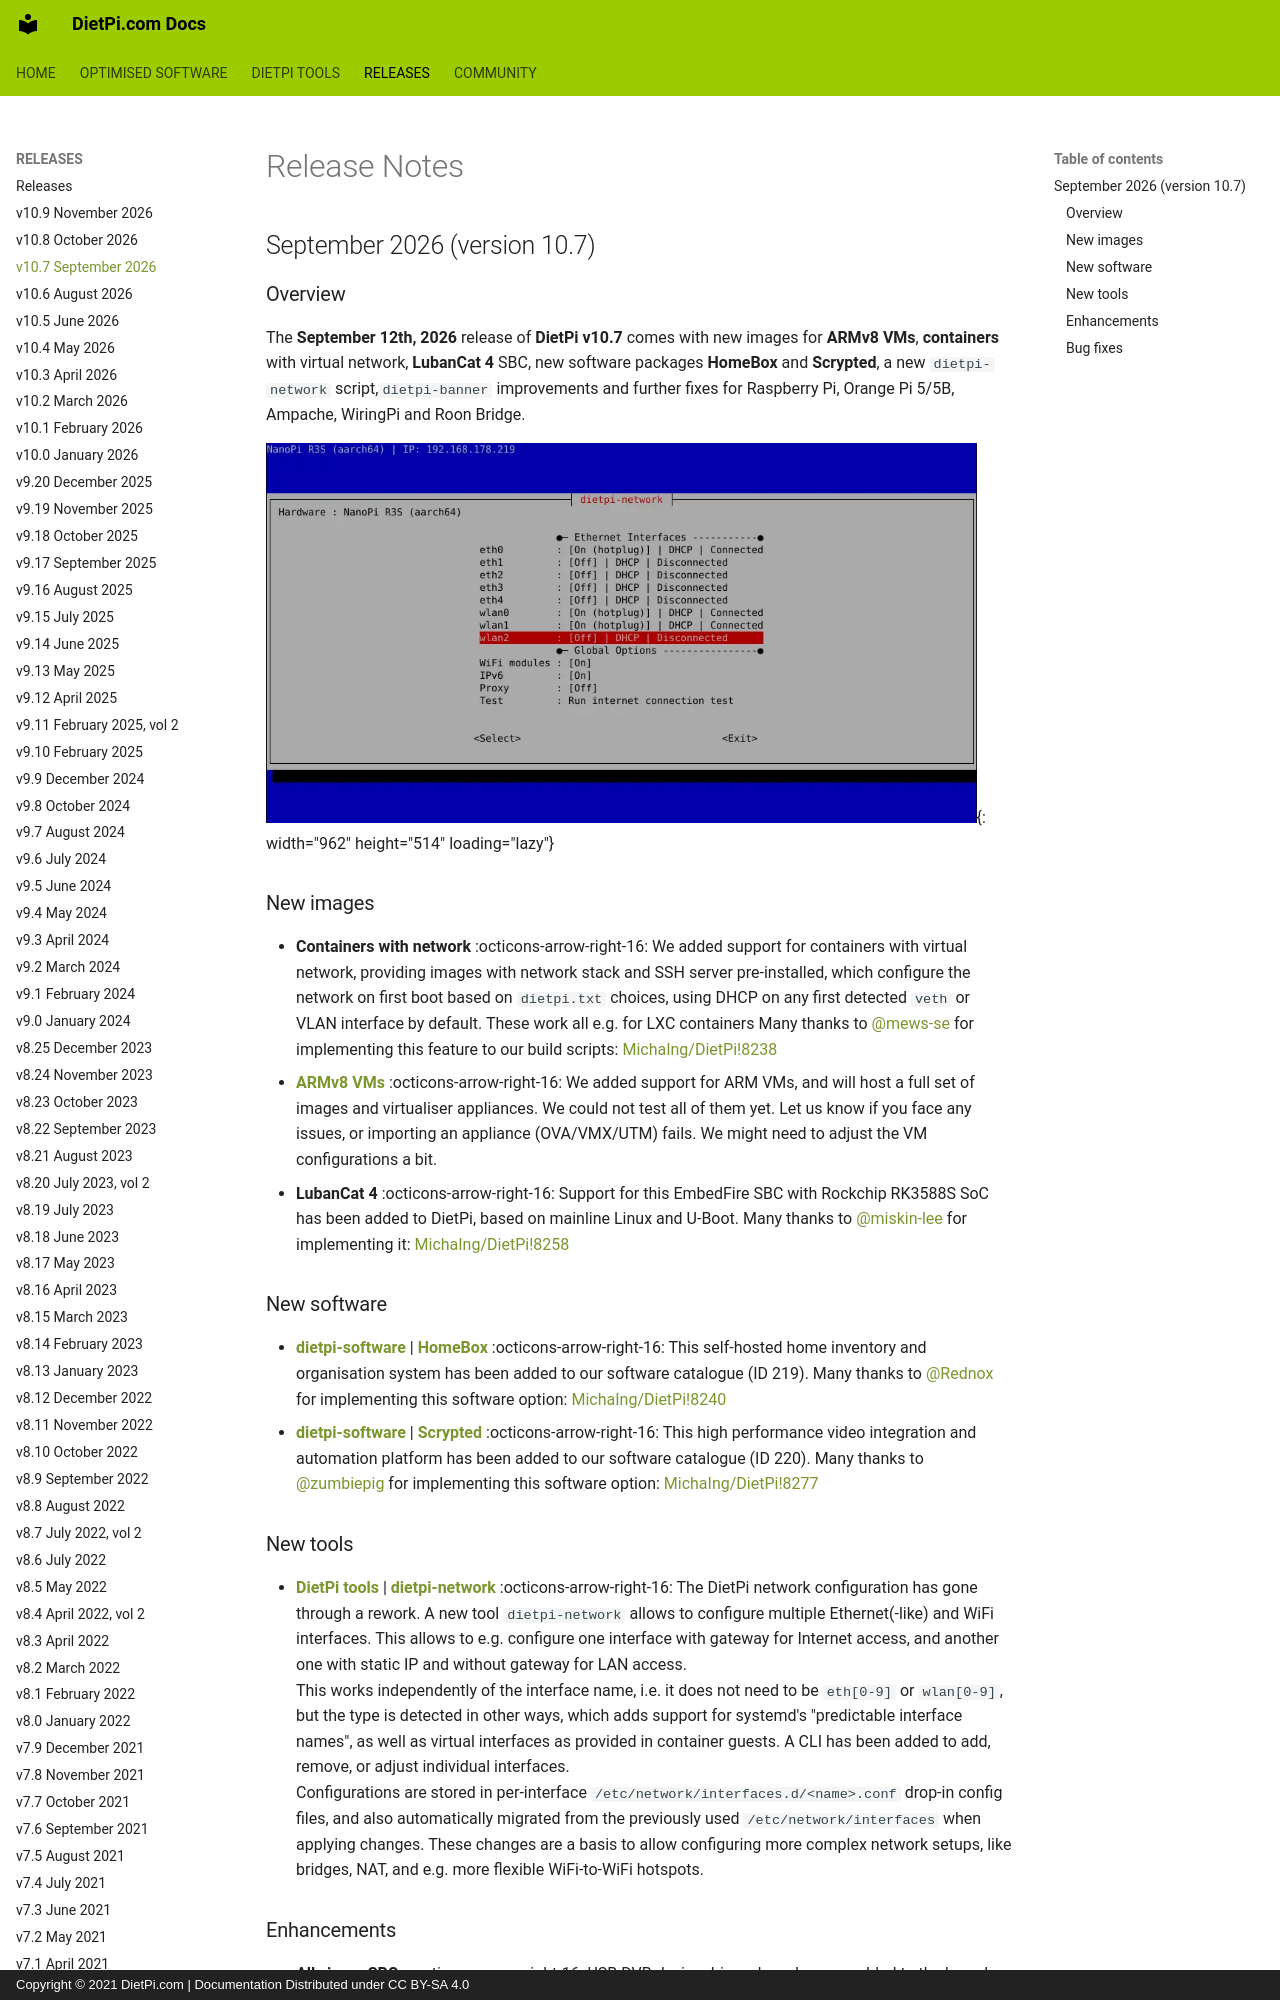

repository: MichaIng/DietPi-Docs · page: releases/v10_7/index.html · generator: mkdocs · copyright: Copyright © 2021 DietPi.com | Documentation Distributed under CC BY-SA 4.0

---
title: DietPi v10.7
description: Release notes for DietPi v10.7 from September 2026
image: https://dietpi.com/docs/assets/images/dietpi-release-v10_7.webp
---

# Release Notes

## September 2026 (version 10.7)

### Overview

The **September 12th, 2026** release of **DietPi v10.7** comes with new images for **ARMv8 VMs**, **containers** with virtual network, **LubanCat 4** SBC, new software packages **HomeBox** and **Scrypted**, a new `dietpi-network` script,`dietpi-banner` improvements and further fixes for Raspberry Pi, Orange Pi 5/5B, Ampache, WiringPi and Roon Bridge.

![The image shows a screenshot of the new tool dietpi-network with many interfaces.](../assets/images/dietpi-release-v10_7.webp "dietpi-network with many interfaces"){: width="962" height="514" loading="lazy"}

### New images

- **Containers with network** :octicons-arrow-right-16: We added support for containers with virtual network, providing images with network stack and SSH server pre-installed, which configure the network on first boot based on `dietpi.txt` choices, using DHCP on any first detected `veth` or VLAN interface by default. These work all e.g. for LXC containers Many thanks to @mews-se for implementing this feature to our build scripts: <https://github.com/MichaIng/DietPi/pull/8238>
- [**ARMv8 VMs**](../hardware.md#native-pc-virtual-machines) :octicons-arrow-right-16: We added support for ARM VMs, and will host a full set of images and virtualiser appliances. We could not test all of them yet. Let us know if you face any issues, or importing an appliance (OVA/VMX/UTM) fails. We might need to adjust the VM configurations a bit.
- **LubanCat 4** :octicons-arrow-right-16: Support for this EmbedFire SBC with Rockchip RK3588S SoC has been added to DietPi, based on mainline Linux and U-Boot. Many thanks to @miskin-lee for implementing it: <https://github.com/MichaIng/DietPi/pull/8258>

### New software

- [**dietpi-software**](../dietpi_tools/software_installation.md#dietpi-software) | [**HomeBox**](../software/cloud.md#homebox) :octicons-arrow-right-16: This self-hosted home inventory and organisation system has been added to our software catalogue (ID 219). Many thanks to @Rednox for implementing this software option: <https://github.com/MichaIng/DietPi/pull/8240>
- [**dietpi-software**](../dietpi_tools/software_installation.md#dietpi-software) | [**Scrypted**](../software/home_automation.md#scrypted) :octicons-arrow-right-16: This high performance video integration and automation platform has been added to our software catalogue (ID 220). Many thanks to @zumbiepig for implementing this software option: <https://github.com/MichaIng/DietPi/pull/8277>

### New tools

- [**DietPi tools**](../dietpi_tools.md) | [**dietpi-network**](../dietpi_tools/system_configuration.md#dietpi-network) :octicons-arrow-right-16: The DietPi network configuration has gone through a rework. A new tool `dietpi-network` allows to configure multiple Ethernet(-like) and WiFi interfaces. This allows to e.g. configure one interface with gateway for Internet access, and another one with static IP and without gateway for LAN access.  
This works independently of the interface name, i.e. it does not need to be `eth[0-9]` or `wlan[0-9]`, but the type is detected in other ways, which adds support for systemd's "predictable interface names", as well as virtual interfaces as provided in container guests. A CLI has been added to add, remove, or adjust individual interfaces.  
Configurations are stored in per-interface `/etc/network/interfaces.d/<name>.conf` drop-in config files, and also automatically migrated from the previously used `/etc/network/interfaces` when applying changes. These changes are a basis to allow configuring more complex network setups, like bridges, NAT, and e.g. more flexible WiFi-to-WiFi hotspots.
